Image classification data set "Dataset_crop" (tapan0p/Brain-Tumor-Classification on GitHub). Class labels (4): glioma, meningioma, no tumor, pituitary tumor.

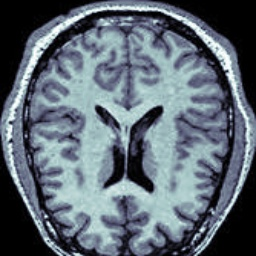
Label: no tumor

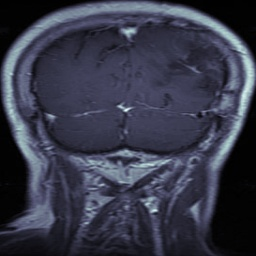
Label: glioma

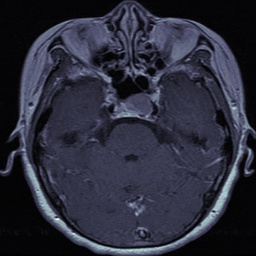
Label: pituitary tumor

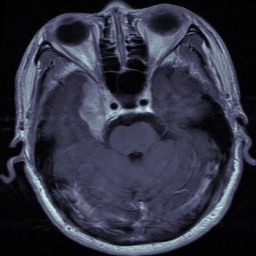
Label: meningioma

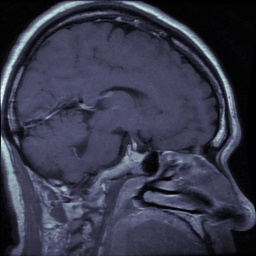
Label: pituitary tumor

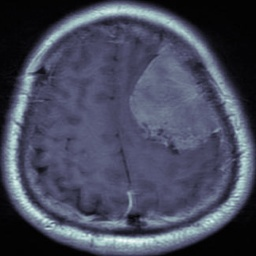
Label: meningioma
